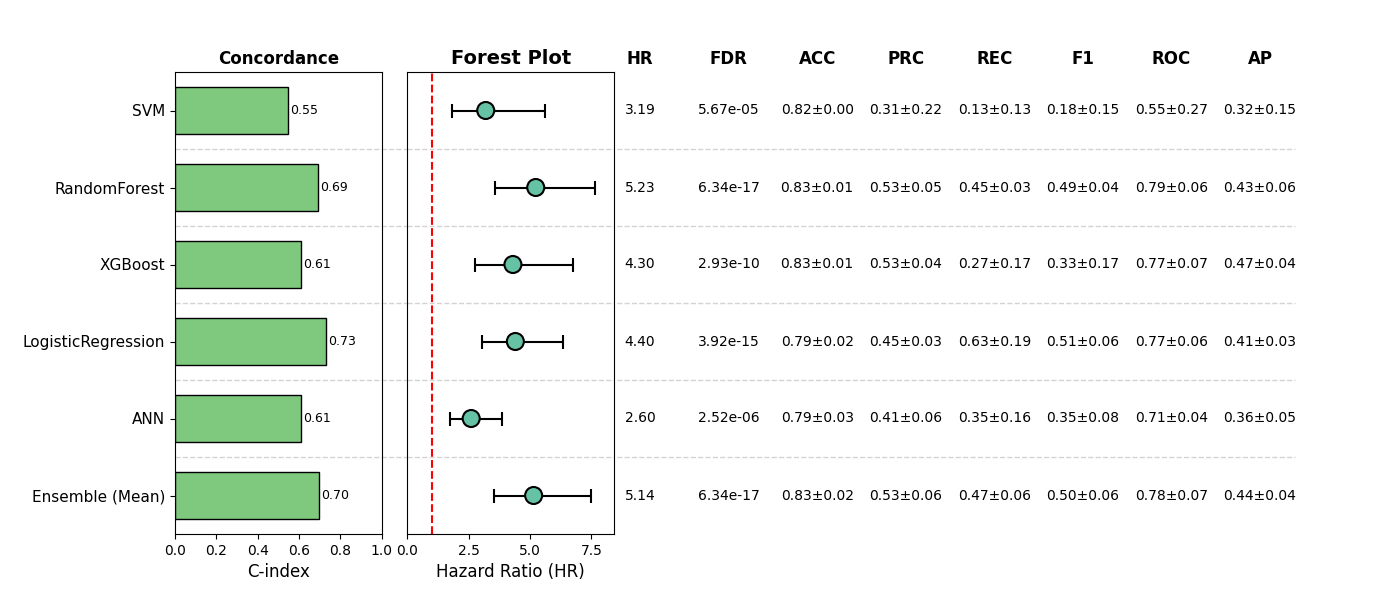

The data file committed next to this chart (first rows):
, Model, HR, CI_lower, CI_upper, p, cindex, accuracy_mean, accuracy_std, precision_mean, precision_std, recall_mean, recall_std, f1_mean, f1_std, roc_auc_mean, roc_auc_std, pr_auc_mean, pr_auc_std, FDR, Sig
0, SVM, 3.189, 1.813, 5.608, 5.670407277956056e-05, 0.5486, 0.8187, 0.004775, 0.3095, 0.2208, 0.1323, 0.125, 0.1776, 0.1537, 0.5522, 0.2719, 0.3176, 0.147, 5.670407277956056e-05, True
1, RandomForest, 5.227, 3.568, 7.659, 2.113643248182458e-17, 0.6917, 0.8304, 0.01432, 0.5348, 0.04875, 0.4452, 0.03454, 0.4851, 0.03625, 0.79, 0.06318, 0.4322, 0.06029, 6.340929744547374e-17, True
2, XGBoost, 4.297, 2.743, 6.732, 1.9528120777567823e-10, 0.6089, 0.8285, 0.00994, 0.5256, 0.03626, 0.2695, 0.1705, 0.3281, 0.1671, 0.773, 0.06913, 0.4671, 0.03629, 2.9292181166351734e-10, True
3, LogisticRegression, 4.396, 3.051, 6.335, 1.9587699290872813e-15, 0.732, 0.7934, 0.02153, 0.4495, 0.02625, 0.6301, 0.1856, 0.5127, 0.06298, 0.765, 0.06317, 0.4112, 0.0312, 3.917539858174563e-15, True
4, ANN, 2.596, 1.75, 3.851, 2.1013191609986376e-06, 0.6121, 0.7875, 0.02917, 0.4122, 0.0623, 0.3502, 0.1581, 0.3547, 0.07655, 0.7146, 0.03618, 0.3642, 0.04593, 2.521582993198365e-06, True
5, Ensemble (Mean), 5.142, 3.532, 7.486, 1.2819222748074353e-17, 0.6959, 0.8304, 0.0191, 0.5318, 0.05779, 0.4667, 0.06151, 0.496, 0.05679, 0.7835, 0.06703, 0.443, 0.04218, 6.340929744547374e-17, True
